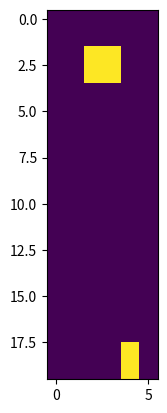

Recreate this plot in Python.
import numpy as N
import matplotlib.pyplot as plt
import time
class Car2:
    def __init__(self, near_etl_length, near_exit_length, highway, \
            max_forward_moves):
        self.going_to_etl = False
        self.on_etl = False
        self.etl_entry_coord = [0,0] # (vertic, horiz)
        self.horiz = 3
        self.vertic = 1
        self.near_etl_length = near_etl_length
        self.exit_coord = [19,4] # (vertic, horiz)
        self.near_exit_length = near_exit_length
        self.highway = highway
        self.off_ramp = "PLACE HOLDER"
        self.max_forward_moves = max_forward_moves
    
    
    def remove_old_loc(self, veh_locs_grid, ver, hor):
        veh_locs_grid[ver, hor] = 0
        veh_locs_grid[ver - 1, hor] = 0
    def add_new_loc(self, veh_locs_grid, ver, hor):
        veh_locs_grid[ver, hor] = 1
        veh_locs_grid[ver - 1, hor] = 1
    
    def can_shift_left(self, veh_locs_grid, lane_type_grid):
        # Check if general purpose lane to left
        if lane_type_grid[self.vertic, self.horiz - 1] != 0:
            return False
        if veh_locs_grid[self.vertic, self.horiz - 1] == 0 and \
                veh_locs_grid[self.vertic - 1, self.horiz - 1] == 0:
            return True
        else:
            return False
    
    def can_shift_right(self, veh_locs_grid, lane_type_grid):
        # Check if general purpose lane to right
        if lane_type_grid[self.vertic, self.horiz + 1] != 0:
            return False
        if veh_locs_grid[self.vertic, self.horiz + 1] == 0 and \
                veh_locs_grid[self.vertic - 1, self.horiz + 1] == 0:
            return True
        else:
            return False
    
    # Note: Do all cars take an exit located on the grid?
    def get_max_left(self, veh_locs_grid, grid_length):
        max_moves = 0
        idx = self.vertic + 1
        while idx < grid_length and veh_locs_grid[idx, self.horiz - 1] == 0:
            max_moves += 1
            idx += 1
        return max_moves
    
    def get_max_right(self, veh_locs_grid, grid_length):
        max_moves = 0
        idx = self.vertic + 1
        while idx < grid_length and veh_locs_grid[idx, self.horiz + 1] == 0:
            max_moves += 1
            idx += 1
        return max_moves
    
    def get_max_forward(self, veh_locs_grid, grid_length):
        max_moves = 0
        idx = self.vertic + 1
        while idx < grid_length and veh_locs_grid[idx, self.horiz] == 0:
            max_moves += 1
            idx += 1
        return max_moves
    
    def shift_left(self, veh_locs_grid):
        self.remove_old_loc(veh_locs_grid, self.vertic, self.horiz)
        self.horiz -= 1
        self.add_new_loc(veh_locs_grid, self.vertic, self.horiz)
        
    
    def shift_right(self, veh_locs_grid):
        self.remove_old_loc(veh_locs_grid, self.vertic, self.horiz)
        self.horiz += 1
        self.add_new_loc(veh_locs_grid, self.vertic, self.horiz)
    
    def move_forward(self, space_avail, veh_locs_grid):
        moves = space_avail if space_avail < self.max_forward_moves else \
                self.max_forward_moves
        temp_vertic = self.vertic
        self.vertic += moves
        self.remove_old_loc(veh_locs_grid, temp_vertic, self.horiz)
        self.add_new_loc(veh_locs_grid, self.vertic, self.horiz)
        
    def move_on_gpl(self, veh_locs_grid, lane_type_grid):
        max_left = 0
        max_right = 0
        max_forward = 0
        grid_length = N.size(veh_locs_grid[:, 0])
        if self.can_shift_left(veh_locs_grid, lane_type_grid):
            max_left = self.get_max_left(veh_locs_grid, grid_length)
        if self.can_shift_right(veh_locs_grid, lane_type_grid):
            max_right = self.get_max_right(veh_locs_grid, grid_length)
        max_forward = self.get_max_forward(veh_locs_grid, grid_length)
        if max_forward >= max_right and max_forward >= max_left:
            self.move_forward(max_forward, veh_locs_grid)
        elif max_right >= max_left:
            self.shift_right(veh_locs_grid)
            self.move_forward(max_right, veh_locs_grid)
        else:
            self.shift_left(veh_locs_grid)
            self.move_forward(max_left, veh_locs_grid)
    
    def move_on_etl(self, veh_locs_grid):
        grid_length = N.size(veh_locs_grid[:, 0])
        max_forward = self.get_max_forward(veh_locs_grid, grid_length)
        self.move_forward(max_forward, veh_locs_grid)
    
    def remove_car(self):
        print("Car removed")
        #exit_dict = self.highway.string_to_int
        #exit_idx = exit_dict[self.off_ramp]
        #exit_ramp = self.highway.exits_arr[exit_idx]
        #exit_ramp.intake(self)
    
    def go_to_exit(self, veh_locs_grid, lane_type_grid):
        while self.can_shift_right(veh_locs_grid, lane_type_grid):
            self.shift_right(veh_locs_grid)
        space_until_exit = self.exit_coord[0] - self.vertic
        grid_length = N.size(veh_locs_grid[:, 0])
        max_forward = self.get_max_forward(veh_locs_grid, grid_length)
        min_move = space_until_exit if space_until_exit < max_forward else \
                max_forward
        self.move_forward(min_move, veh_locs_grid)
        if self.vertic == self.exit_coord[0] and \
                self.horiz == self.exit_coord[1]:
            self.remove_car()
    
    def move_to_etl(self, veh_locs_grid, lane_type_grid):
        while self.can_shift_left(veh_locs_grid, lane_type_grid):
            self.shift_left(veh_locs_grid)
        space_until_entrance = self.etl_entry_coord[0] - self.vertic
        grid_length = N.size(veh_locs_grid[:, 0])
        max_forward = self.get_max_forward(veh_locs_grid, grid_length)
        min_move = space_until_entrance if space_until_entrance < max_forward \
                else max_forward
        self.move_forward(min_move, veh_locs_grid)
        if self.vertic == self.etl_entry_coord[0]:
            self.shift_left(veh_locs_grid)
            self.on_etl = True
            self.going_to_etl = False
        
    def is_near_exit(self):
        if self.exit_coord[0] - self.vertic <= self.near_exit_length:
            return True
        return False
    
    def is_near_etl(self):
        if self.etl_entry_coord[0] - self.vertic <= self.near_etl_length:
            return True
        return False
    
    def move(self, highway_grid):
        veh_locs_grid = highway_grid[:,:,0]
        lane_type_grid = highway_grid[:,:,1]
        if self.going_to_etl:
            if self.is_near_etl():
                self.move_to_etl(veh_locs_grid, lane_type_grid)
            else:
                self.move_on_gpl(veh_locs_grid, lane_type_grid)     
        else:
            if self.is_near_exit():
                self.go_to_exit(veh_locs_grid, lane_type_grid)
            else:
                if self.on_etl:
                    self.move_on_etl()
                    self.move_on_etl(veh_locs_grid)
                else:
                    self.move_on_gpl(veh_locs_grid, lane_type_grid)

def animate(grid_steps):
    # create the figure
    fig = plt.figure()
    ax = fig.add_subplot(111)
    im = ax.imshow(N.array(grid_steps[0]))
    plt.show(block=False)
    
    # draw some data in loop
    for i in range(1, len(grid_steps)):
        #wait for a second
        time.sleep(1)
        #replace the image contents
        im.set_array(grid_steps[i])
        #redraw the figure
        fig.canvas.draw()

def test():
    grids = N.zeros((20, 6, 4))
    grids[:, 0, 1] = 2
    grids[:, -1, 1] = 2
    grids[:, 1, 1] = 1
    
    #Remove old and add new car location test
    car = Car2(7,7,None, 7)
    car.add_new_loc(grids[:,:,0], 1, 3)
    if grids[1,3,0] == 1 and grids[0,3,0] == 1:
        print("passed test 1")
    car.remove_old_loc(grids[:,:,0], 1, 3)
    if grids[1,3,0] == 0 and grids[0,3,0] == 0:
        print("passed test 2")
    
    # Able to shift test
    car.add_new_loc(grids[:,:,0], 1, 3)
    results = []
    for i in range(1,4):
        car.add_new_loc(grids[:,:,0], i, 2)
        car.add_new_loc(grids[:,:,0], i, 4)
        results.append(car.can_shift_left(grids[:,:,0], grids[:,:,1]))
        results.append(car.can_shift_right(grids[:,:,0], grids[:,:,1]))
        car.remove_old_loc(grids[:,:,0], i, 2)
        car.remove_old_loc(grids[:,:,0], i, 4)
    if results == [False, False, False, False, True, True]:
        print("passed test 3")
        
    # Shifting left or right test
    car.shift_left(grids[:,:,0])
    if grids[1,3,0] == 0 and grids[0,3,0] == 0 and \
            grids[1,2,0] == 1 and grids[0,2,0] == 1 and \
            car.vertic == 1 and car.horiz == 2:
        print("passed test 4")
    car.shift_right(grids[:,:,0])
    if grids[1,3,0] == 1 and grids[0,3,0] == 1 and \
            grids[1,2,0] == 0 and grids[0,2,0] == 0 and \
            car.vertic == 1 and car.horiz == 3:
        print("passed test 5")

    car.add_new_loc(grids[:,:,0], 1, 3)
    car.add_new_loc(grids[:,:,0], 3, 3)
    car.add_new_loc(grids[:,:,0], 3, 2)
    grid_steps = []
    grid_steps.append(N.ndarray.tolist(grids[:,:,0]))
    car.move(grids)
    grid_steps.append(N.ndarray.tolist(grids[:,:,0]))
    car.move(grids)
    grid_steps.append(N.ndarray.tolist(grids[:,:,0]))
    car.move(grids)
    grid_steps.append(N.ndarray.tolist(grids[:,:,0]))
    animate(grid_steps)
if __name__ == "__main__":
    test()
    